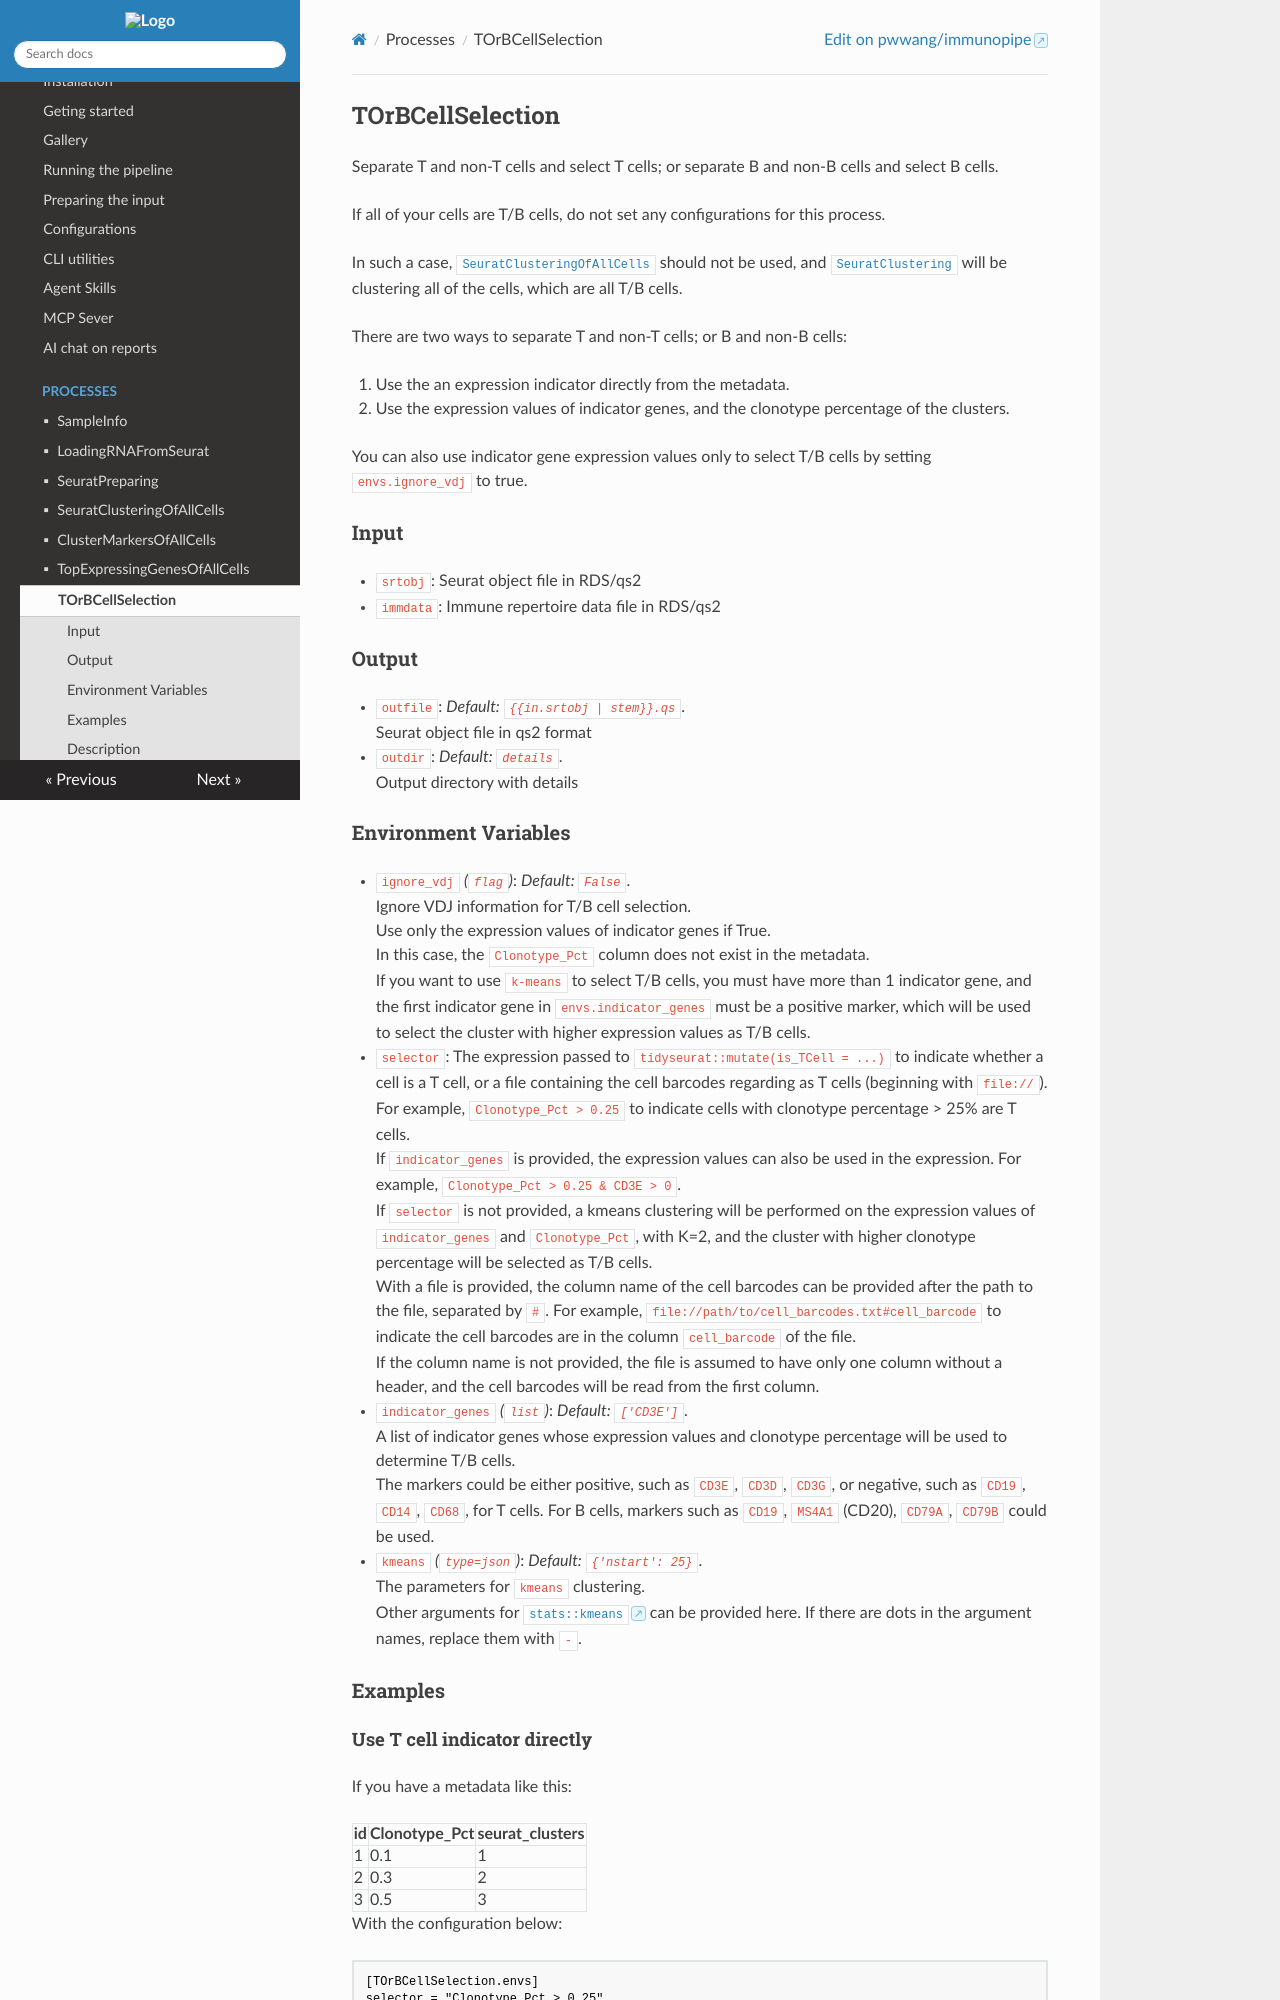

repository: pwwang/immunopipe · page: 2.7.1/processes/TOrBCellSelection/index.html · generator: mkdocs

# TOrBCellSelection

Separate T and non-T cells and select T cells; or separate B and non-B cells and select B cells.

If all of your cells are T/B cells, do not set any configurations for this process.<br />

In such a case, [`SeuratClusteringOfAllCells`](SeuratClusteringOfAllCells.md) should
not be used, and [`SeuratClustering`](SeuratClustering.md) will be clustering all
of the cells, which are all T/B cells.<br />

There are two ways to separate T and non-T cells; or B and non-B cells:<br />

1. Use the an expression indicator directly from the metadata.<br />
2. Use the expression values of indicator genes, and the clonotype percentage
of the clusters.<br />

You can also use indicator gene expression values only to select T/B cells by
setting `envs.ignore_vdj` to true.<br />

## Input

- `srtobj`:
    Seurat object file in RDS/qs2
- `immdata`:
    Immune repertoire data file in RDS/qs2

## Output

- `outfile`: *Default: `{{in.srtobj | stem}}.qs`*. <br />
    Seurat object file in qs2 format
- `outdir`: *Default: `details`*. <br />
    Output directory with details

## Environment Variables

- `ignore_vdj` *(`flag`)*: *Default: `False`*. <br />
    Ignore VDJ information for T/B cell selection.<br />
    Use only the expression values of indicator genes if True.<br />
    In this case, the `Clonotype_Pct` column does not exist in the metadata.<br />
    If you want to use `k-means` to select T/B cells, you must have more than
    1 indicator gene, and the first indicator gene in `envs.indicator_genes`
    must be a positive marker, which will be used to select the cluster with
    higher expression values as T/B cells.<br />
- `selector`:
    The expression passed to `tidyseurat::mutate(is_TCell = ...)`
    to indicate whether a cell is a T cell, or
    a file containing the cell barcodes regarding as T cells
    (beginning with `file://`).<br />
    For example, `Clonotype_Pct > 0.25`
    to indicate cells with clonotype percentage > 25% are T cells.<br />
    If `indicator_genes` is provided, the expression values can also be used
    in the expression. For example, `Clonotype_Pct > 0.25 & CD3E > 0`.<br />
    If `selector` is not provided, a kmeans clustering will be performed
    on the expression values of `indicator_genes` and `Clonotype_Pct`,
    with K=2, and the cluster with higher clonotype percentage will be selected
    as T/B cells.<br />
    With a file is provided, the column name of the cell barcodes can be
    provided after the path to the file, separated by `#`. For example,
    `file://path/to/cell_barcodes.txt#cell_barcode` to indicate
    the cell barcodes are in the column `cell_barcode` of the file.<br />
    If the column name is not provided, the file is assumed to have only
    one column without a header, and the cell barcodes will be read from
    the first column.<br />
- `indicator_genes` *(`list`)*: *Default: `['CD3E']`*. <br />
    A list of indicator genes whose expression values and
    clonotype percentage will be used to determine T/B cells.<br />
    The markers could be either positive, such as `CD3E`, `CD3D`, `CD3G`, or
    negative, such as `CD19`, `CD14`, `CD68`, for T cells. For B cells,
    markers such as `CD19`, `MS4A1` (CD20), `CD79A`, `CD79B` could be used.<br />

- `kmeans` *(`type=json`)*: *Default: `{'nstart': 25}`*. <br />
    The parameters for `kmeans` clustering.<br />
    Other arguments for [`stats::kmeans`](https://rdrr.io/r/stats/kmeans.html)
    can be provided here. If there are dots in the argument names, replace them
    with `-`.<br />

## Examples


### Use T cell indicator directly

If you have a metadata like this:<br />

| id | Clonotype_Pct | seurat_clusters |
|----|---------------|-----------------|
| 1  | 0.1           | 1               |
| 2  | 0.3           | 2               |
| 3  | 0.5           | 3               |

With the configuration below:<br />

```toml
[TOrBCellSelection.envs]
selector = "Clonotype_Pct > 0.25"
```

The T cells will be selected as:<br />

| id | Clonotype_Pct | seurat_clusters | is_TCell |
|----|---------------|-----------------|----------|
| 1  | 0.1           | 1               | FALSE    |
| 2  | 0.3           | 2               | TRUE     |
| 3  | 0.5           | 3               | TRUE     |
